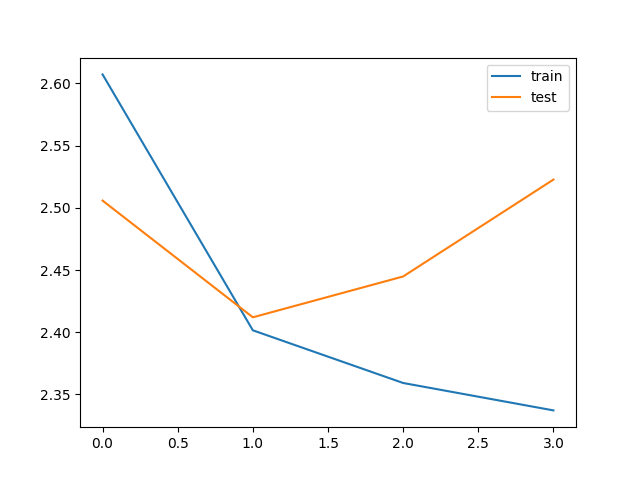

Data behind this chart, as committed beside it:
bleu_threshold, trainData_size, testData_size, train_loss, train_bleu, test_loss, test_bleu, save
0.1, 162050, 40520, 2.607, 0.1661, 2.506, 0.005417, V
0.1, 162050, 40520, 2.402, 0.182, 2.412, 0.007139, V
0.1, 162050, 40520, 2.359, 0.1794, 2.445, 0.007804, 
0.1, 162050, 40520, 2.337, 0.1755, 2.523, 0.01269, 
